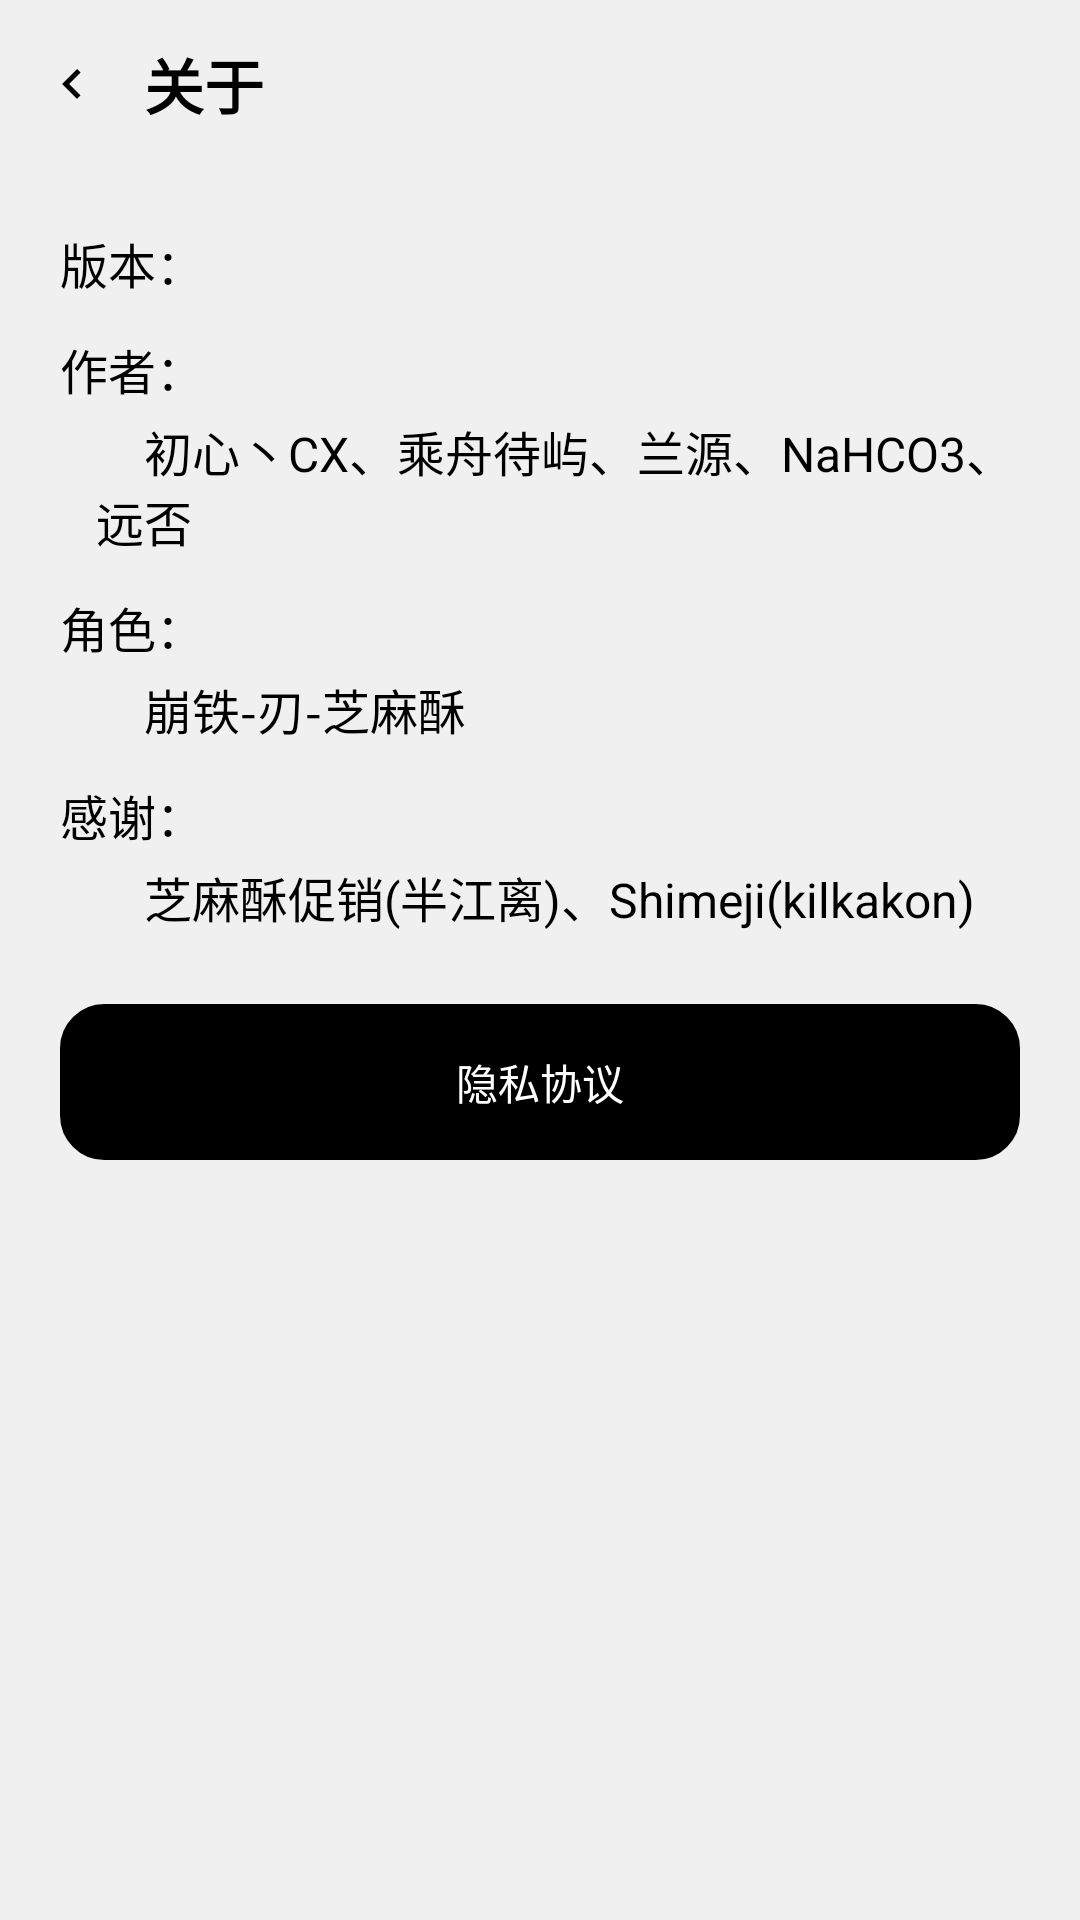

Reconstruct the res/layout file that produces this screen, plus the resources it refers to.
<!-- AndroidManifest.xml: activity theme Theme.CakePet.FullscreenTitle -->
<!-- res/layout/activity_about.xml -->
<?xml version="1.0" encoding="utf-8"?>
<LinearLayout xmlns:android="http://schemas.android.com/apk/res/android"
    xmlns:app="http://schemas.android.com/apk/res-auto"
    android:layout_width="match_parent"
    android:layout_height="match_parent"
    android:orientation="vertical"
    android:background="@color/cp_bg">

    
    <View android:id="@+id/status_bar_spacer"
        android:layout_width="match_parent"
        android:layout_height="0dp"
        android:background="@color/cp_status_bar" />

    
    <LinearLayout android:id="@+id/title_bar"
        android:layout_width="match_parent"
        android:layout_height="?attr/actionBarSize"
        android:minHeight="?attr/actionBarSize"
        android:orientation="horizontal"
        android:gravity="center_vertical"
        android:background="@color/cp_bg">

        <ImageView android:id="@+id/iv_back"
            android:layout_width="48dp"
            android:layout_height="48dp"
            android:scaleType="fitCenter"
            app:srcCompat="@drawable/ic_back"
            app:tint="@color/cp_title"
            android:padding="14dp"
            android:layout_gravity="center_vertical"
            android:contentDescription="返回"/>

        <TextView android:id="@+id/tv_title"
            android:layout_width="wrap_content"
            android:layout_height="wrap_content"
            android:text="关于"
            android:textSize="20dp"
            android:textStyle="bold"
            android:textColor="@color/cp_title" />
    </LinearLayout>

    <ScrollView
        android:layout_width="match_parent"
        android:layout_height="0dp"
        android:layout_weight="1"
        android:fillViewport="true">

        <LinearLayout
            android:layout_width="match_parent"
            android:layout_height="wrap_content"
            android:orientation="vertical"
            android:padding="20dp">

            <TextView
                android:id="@+id/tv_version"
                android:layout_width="wrap_content"
                android:layout_height="wrap_content"
                android:layout_marginBottom="12dp"
                android:text="版本："
                android:textColor="@color/cp_title"
                android:textSize="16dp" />

            <TextView
                android:layout_width="wrap_content"
                android:layout_height="wrap_content"
                android:layout_marginBottom="4dp"
                android:text="作者："
                android:textColor="@color/cp_title"
                android:textSize="16dp" />

            <TextView
                android:layout_width="wrap_content"
                android:layout_height="wrap_content"
                android:layout_marginStart="12dp"
                android:layout_marginBottom="12dp"
                android:text="    初心丶CX、乘舟待屿、兰源、NaHCO3、远否"
                android:textColor="@color/cp_title"
                android:textSize="16dp" />

            <TextView
                android:layout_width="wrap_content"
                android:layout_height="wrap_content"
                android:layout_marginBottom="4dp"
                android:text="角色："
                android:textColor="@color/cp_title"
                android:textSize="16dp" />

            <TextView
                android:layout_width="wrap_content"
                android:layout_height="wrap_content"
                android:layout_marginStart="12dp"
                android:layout_marginBottom="12dp"
                android:text="    崩铁-刃-芝麻酥"
                android:textColor="@color/cp_title"
                android:textSize="16dp" />

            <TextView
                android:layout_width="wrap_content"
                android:layout_height="wrap_content"
                android:layout_marginBottom="4dp"
                android:text="感谢："
                android:textColor="@color/cp_title"
                android:textSize="16dp" />

            <TextView
                android:layout_width="wrap_content"
                android:layout_height="wrap_content"
                android:layout_marginStart="12dp"
                android:layout_marginBottom="20dp"
                android:text="    芝麻酥促销(半江离)、Shimeji(kilkakon)"
                android:textColor="@color/cp_title"
                android:textSize="16dp" />

            
            <TextView android:id="@+id/btn_privacy"
                android:layout_width="match_parent"
                android:layout_height="52dp"
                android:layout_marginTop="4dp"
                android:background="@drawable/bg_btn_primary"
                android:gravity="center"
                android:text="隐私协议"
                android:textSize="14dp"
                android:textColor="@color/cp_btn_primary_text" />

        </LinearLayout>
    </ScrollView>

</LinearLayout>
<!-- resources referenced by this layout -->
<resources>
  <color name="cp_bg">#F0F0F0</color>
  <color name="cp_btn_primary_text">#FFFFFFFF</color>
  <color name="cp_status_bar">#F0F0F0</color>
  <color name="cp_title">#000000</color>
  <!-- drawable bg_btn_primary (drawable) -->
  <?xml version="1.0" encoding="utf-8"?>
  <ripple xmlns:android="http://schemas.android.com/apk/res/android"
      android:color="@color/cp_ripple_on_dark">
      <item>
          <shape android:shape="rectangle">
              <solid android:color="@color/cp_btn_primary_bg" />
              <stroke
                  android:width="1.5dp"
                  android:color="@color/cp_btn_primary_bg" />
              <corners android:radius="14dp" />
          </shape>
      </item>
  </ripple>
  <!-- drawable ic_back (drawable) -->
  <vector xmlns:android="http://schemas.android.com/apk/res/android"
      android:width="24dp"
      android:height="24dp"
      android:viewportWidth="24"
      android:viewportHeight="24">
      <path
          android:fillColor="#FF000000"
          android:pathData="M15.41,7.41 L14,6 l-6,6 6,6 1.41,-1.41 -4.58,-4.59z" />
  </vector>
  <style name="Theme.CakePet.FullscreenTitle" parent="Theme.MaterialComponents.DayNight.NoActionBar">
          <item name="windowActionBar">false</item>
          <item name="windowNoTitle">true</item>
          <item name="colorPrimary">@color/purple_500</item>
          <item name="colorPrimaryVariant">@color/purple_700</item>
          <item name="colorOnPrimary">@color/white</item>
          <item name="colorSecondary">@color/black</item>
          <item name="colorSecondaryVariant">@color/black</item>
          <item name="colorOnSecondary">@color/white</item>
          <item name="colorControlActivated">@color/black</item>
          <item name="colorSwitchThumbNormal">@color/switch_off_thumb</item>
          <item name="android:colorForeground">@color/black</item>
          <item name="android:statusBarColor">@color/black</item>
          <item name="switchStyle">@style/Widget.CakePet.Switch</item>
      </style>
  <color name="cp_ripple_on_dark">#40FFFFFF</color>
  <color name="cp_btn_primary_bg">#FF000000</color>
  <color name="purple_500">#FF6200EE</color>
  <color name="purple_700">#FF3700B3</color>
  <color name="white">#FFFFFFFF</color>
  <color name="black">#FF000000</color>
  <color name="switch_off_thumb">#88BDBDBD</color>
  <style name="Widget.CakePet.Switch" parent="Widget.AppCompat.CompoundButton.Switch">
          <item name="thumbTint">@color/switch_black_selector</item>
          <item name="trackTint">@color/switch_black_selector</item>
      </style>
</resources>
